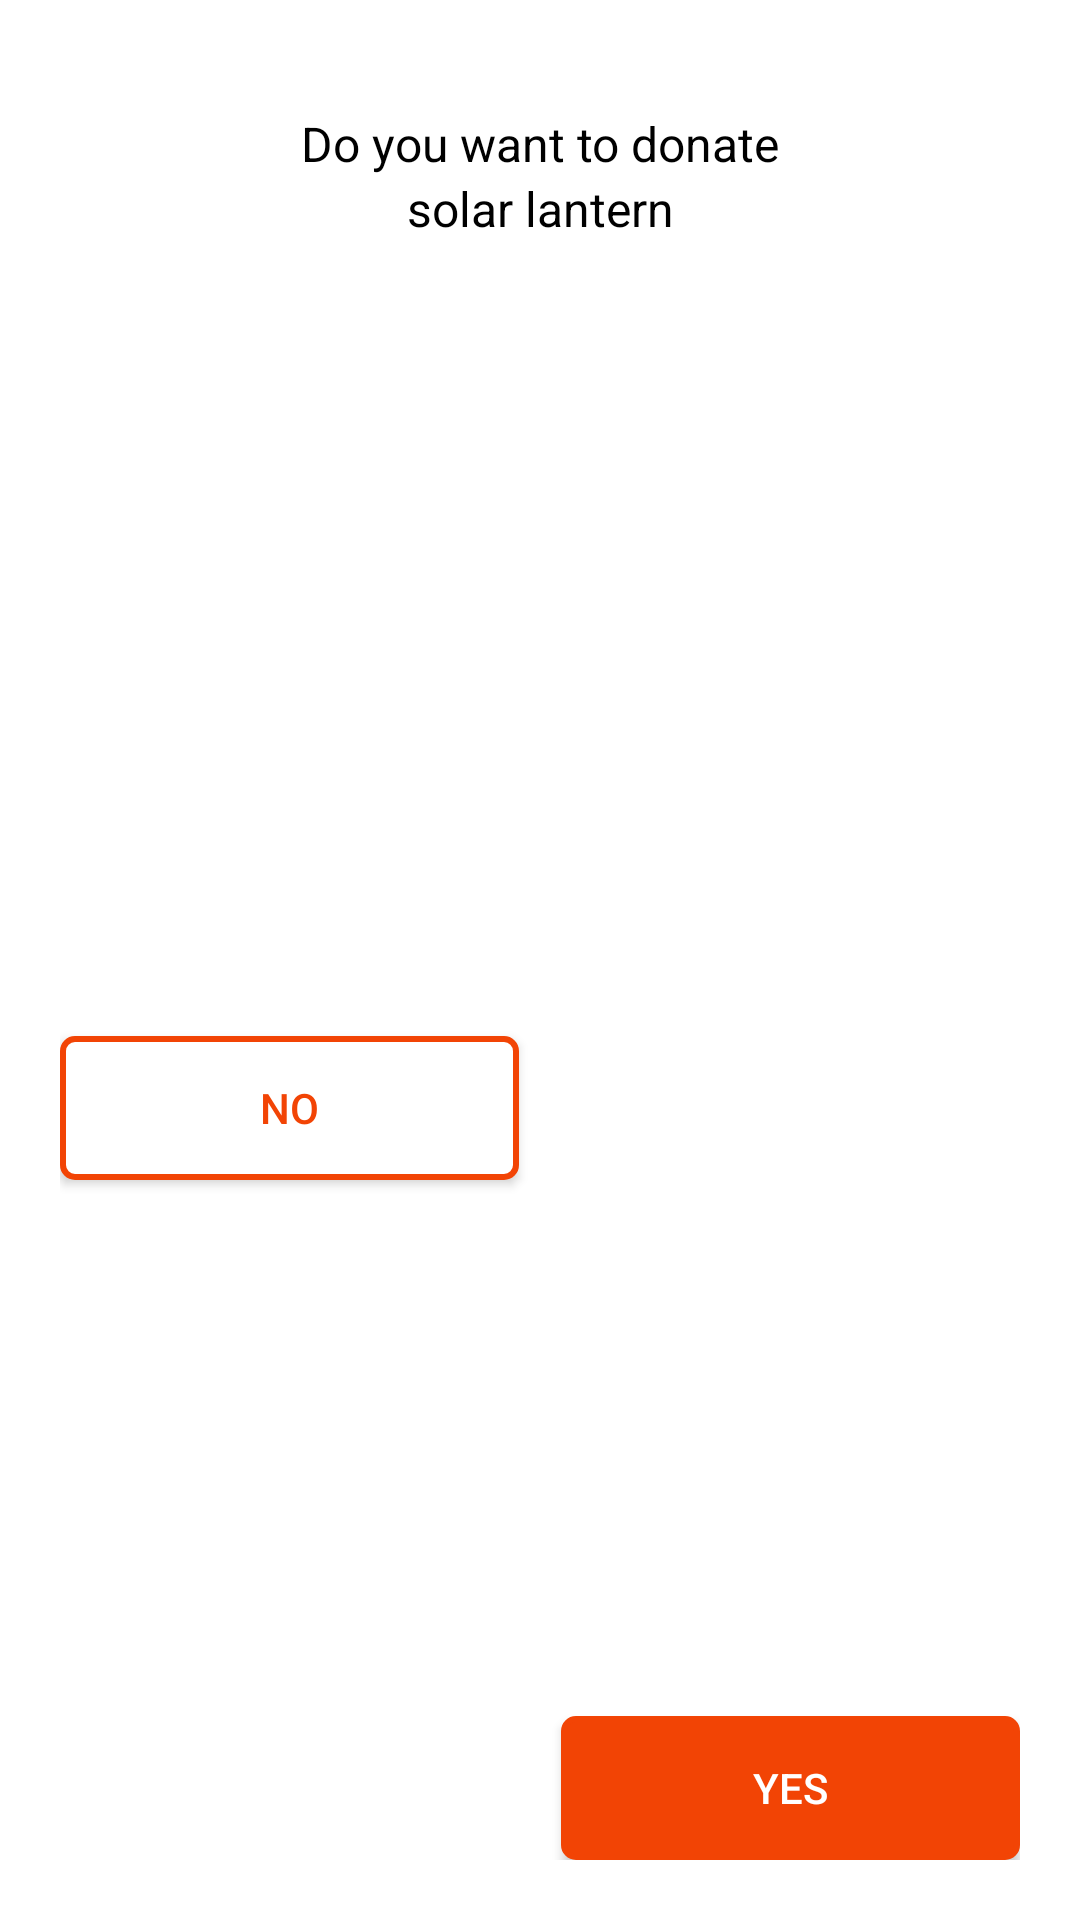

Layout XML and referenced resources for this Android screen:
<!-- AndroidManifest.xml: application theme Theme.UwalK -->
<!-- res/layout/dialog_donate.xml -->
<?xml version="1.0" encoding="utf-8"?>
<androidx.constraintlayout.widget.ConstraintLayout xmlns:android="http://schemas.android.com/apk/res/android"
    android:layout_width="match_parent"
    android:layout_height="wrap_content"
    xmlns:app="http://schemas.android.com/apk/res-auto"
    android:padding="20dp" >

    <TextView
        android:layout_width="wrap_content"
        android:layout_height="wrap_content"
        app:layout_constraintTop_toTopOf="parent"
        app:layout_constraintLeft_toLeftOf="parent"
        app:layout_constraintRight_toRightOf="parent"
        android:text="Do you want to donate"
        android:textColor="@color/black"
        android:textSize="16sp"
        android:layout_marginTop="17dp"
        android:id="@+id/txt_donate_confirm" />

    <TextView
        android:layout_width="wrap_content"
        android:layout_height="wrap_content"
        app:layout_constraintTop_toBottomOf="@id/txt_donate_confirm"
        app:layout_constraintLeft_toLeftOf="parent"
        app:layout_constraintRight_toRightOf="parent"
        android:text="solar lantern"
        android:textSize="16sp"
        android:textColor="@color/black"
        android:id="@+id/txt_donate_confirm_title" />

    <androidx.appcompat.widget.AppCompatButton
        app:layout_constraintTop_toBottomOf="@+id/txt_donate_confirm_title"
        android:layout_marginTop="38dp"
        android:layout_width="0dp"
        android:layout_height="wrap_content"
        android:text="NO"
        app:layout_constraintBottom_toBottomOf="parent"
        app:layout_constraintLeft_toLeftOf="parent"
        android:textColor="@color/main"
        app:layout_constraintRight_toLeftOf="@id/btn_donate_confirm_yes"
        android:id="@+id/btn_donate_confirm_no"
        android:layout_marginRight="7dp"
        android:background="@drawable/background_main_4dp" />
    <Button
        android:layout_marginTop="38dp"
        android:layout_width="0dp"
        android:layout_height="wrap_content"
        app:layout_constraintBottom_toBottomOf="parent"
        app:layout_constraintRight_toRightOf="parent"
        app:layout_constraintLeft_toRightOf="@id/btn_donate_confirm_no"
        android:text="YES"
        android:textColor="@color/white"
        android:backgroundTint="@color/main"
        android:id="@+id/btn_donate_confirm_yes"
        android:layout_marginLeft="7dp"
        android:background="@drawable/background_main_4dp" />

</androidx.constraintlayout.widget.ConstraintLayout>
<!-- resources referenced by this layout -->
<resources>
  <color name="black">#FF000000</color>
  <color name="main">#F24405</color>
  <color name="white">#FFFFFFFF</color>
  <!-- drawable background_main_4dp (drawable) -->
  <?xml version="1.0" encoding="utf-8"?>
  <shape xmlns:android="http://schemas.android.com/apk/res/android"
      android:shape="rectangle">
  
      <stroke
          android:color="@color/main"
          android:width="2dp" />
      <corners
          android:radius="4dp" />
      <solid
          android:color="@color/white" />
  </shape>
  <style name="Theme.UwalK" parent="Theme.MaterialComponents.Light.NoActionBar">
          
          <item name="colorPrimary">@color/main</item>
          <item name="colorPrimaryVariant">@color/purple_700</item>
          <item name="colorOnPrimary">@color/white</item>
          
          <item name="colorSecondary">@color/teal_200</item>
          <item name="colorSecondaryVariant">@color/teal_700</item>
          <item name="colorOnSecondary">@color/black</item>
          
          <item name="android:statusBarColor" tools:targetApi="l">?attr/colorPrimaryVariant</item>
          
  
      </style>
  <color name="purple_700">#FF3700B3</color>
  <color name="teal_200">#FF03DAC5</color>
  <color name="teal_700">#FF018786</color>
</resources>
